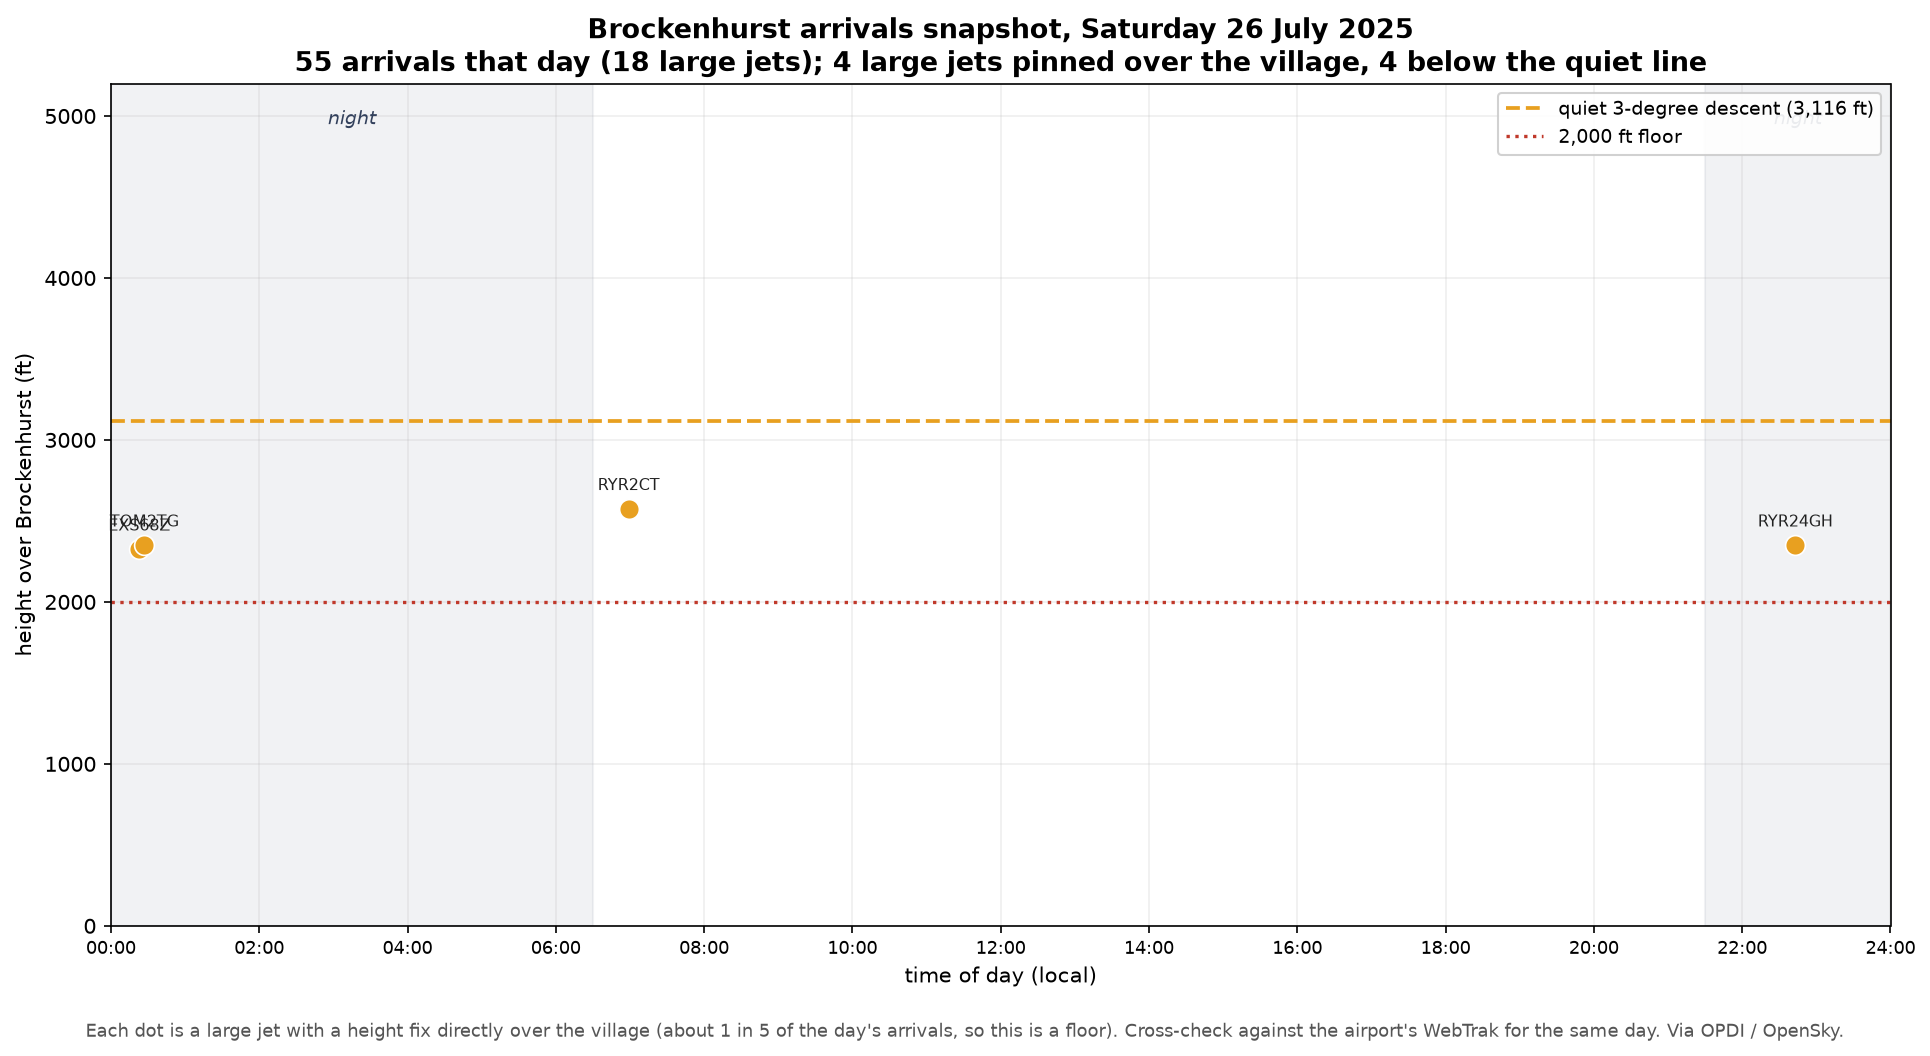

Values plotted in this chart, from the file beside it:
time, callsign, airline, type, height_ft, period
00:23, EXS68Z, Jet2, B738, 2325, Night
00:27, TOM2TG, TUI, B738, 2350, Night
06:59, RYR2CT, Ryanair, A320, 2575, Day
22:43, RYR24GH, Ryanair, B738, 2350, Evening
